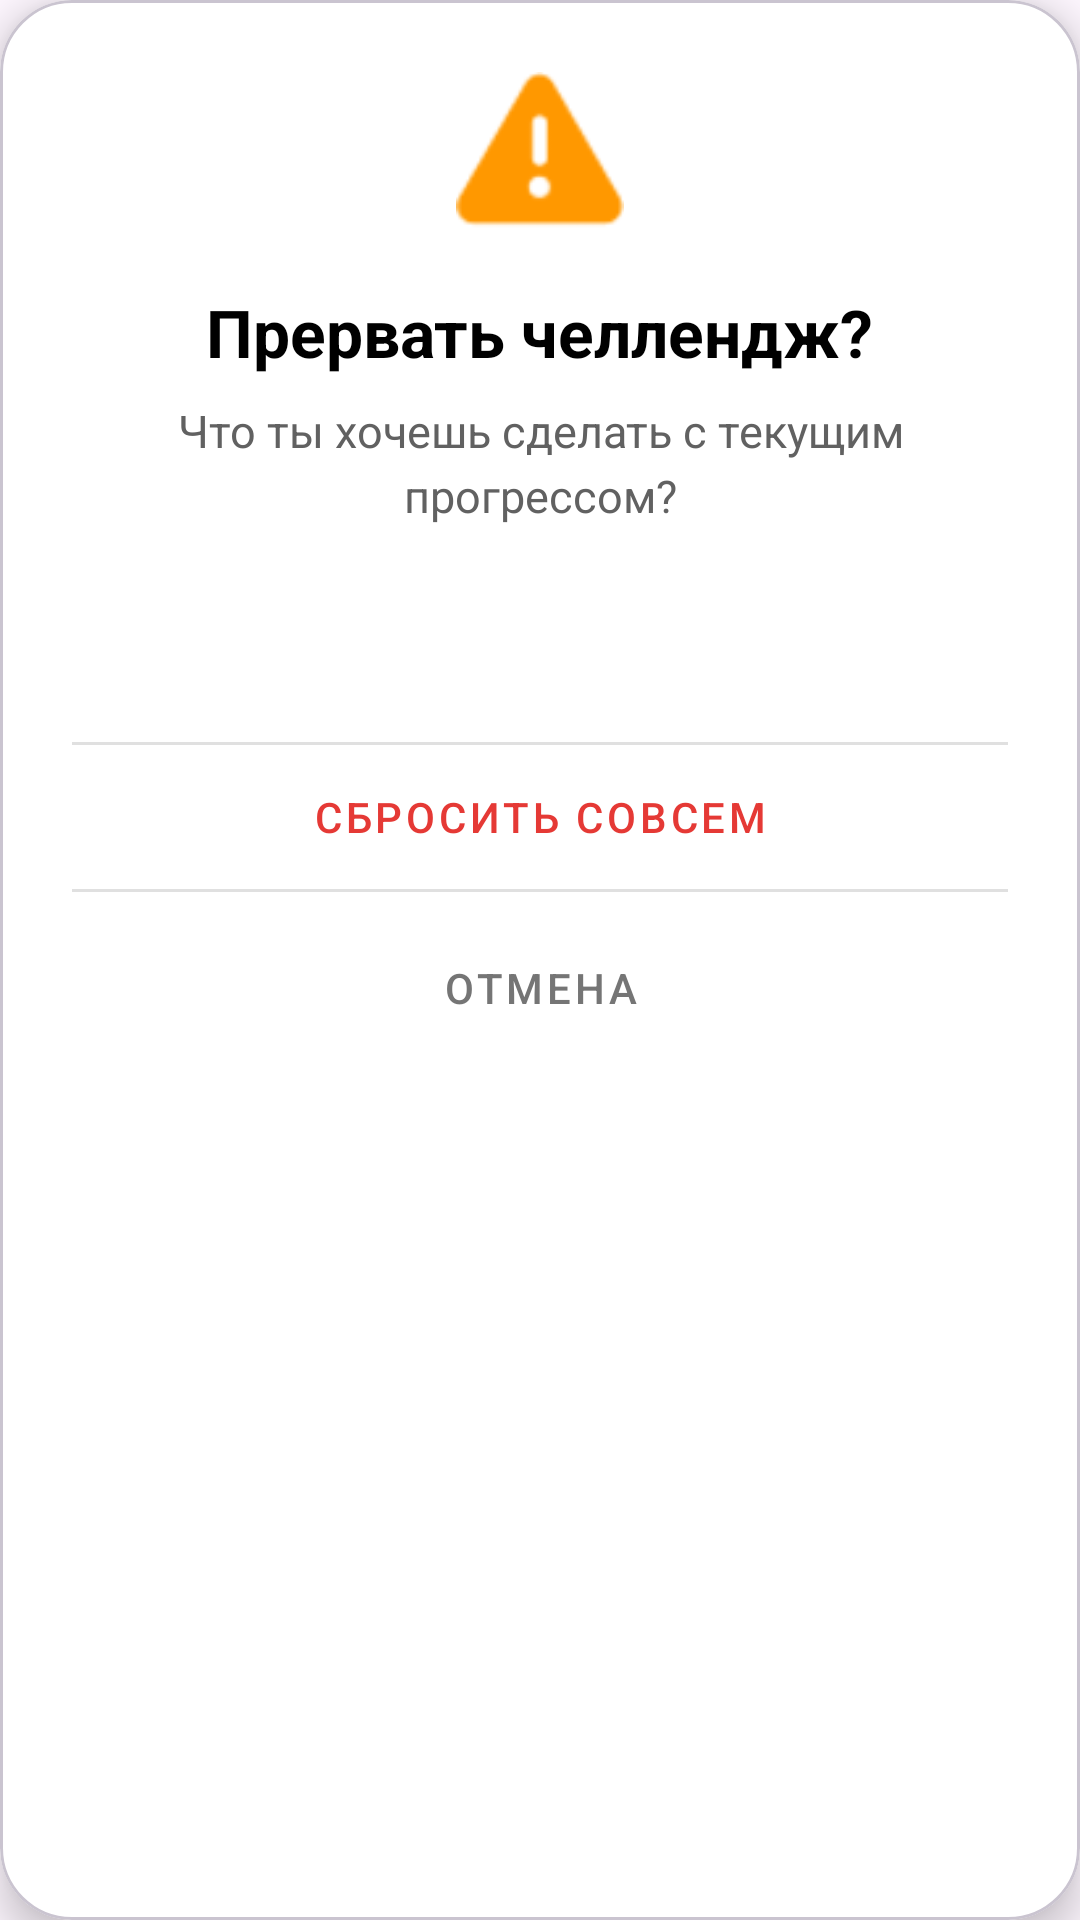

Reconstruct the res/layout file that produces this screen, plus the resources it refers to.
<!-- AndroidManifest.xml: application theme Theme.ChallengeTimer -->
<!-- res/layout/dialog_adort_marathon.xml -->
<?xml version="1.0" encoding="utf-8"?>
<com.google.android.material.card.MaterialCardView xmlns:android="http://schemas.android.com/apk/res/android"
    xmlns:app="http://schemas.android.com/apk/res-auto"
    android:layout_width="match_parent"
    android:layout_height="wrap_content"
    android:layout_margin="20dp"
    app:cardBackgroundColor="#FFFFFF"
    app:cardCornerRadius="24dp"
    app:cardElevation="8dp">

    <LinearLayout
        android:layout_width="match_parent"
        android:layout_height="wrap_content"
        android:gravity="center"
        android:orientation="vertical"
        android:padding="24dp">

        <ImageView
            android:layout_width="56dp"
            android:layout_height="56dp"
            android:layout_marginBottom="16dp"
            android:src="@android:drawable/ic_dialog_alert"
            app:tint="#FF9800" />

        <TextView
            android:layout_width="wrap_content"
            android:layout_height="wrap_content"
            android:text="@string/dialog_abort_title"
            android:textColor="@color/black"
            android:textSize="22sp"
            android:textStyle="bold" />

        <TextView
            android:layout_width="wrap_content"
            android:layout_height="wrap_content"
            android:layout_marginTop="8dp"
            android:layout_marginBottom="24dp"
            android:gravity="center"
            android:lineSpacingMultiplier="1.2"
            android:text="@string/dialog_abort_message"
            android:textColor="#616161"
            android:textSize="15sp" />

        <LinearLayout
            android:layout_width="match_parent"
            android:layout_height="wrap_content"
            android:divider="?android:attr/dividerVertical"
            android:orientation="vertical"
            android:showDividers="middle">

            <Button
                android:id="@+id/btnRestart"
                style="@style/Widget.MaterialComponents.Button"
                android:layout_width="match_parent"
                android:layout_height="wrap_content"
                android:backgroundTint="#2196F3"
                android:text="@string/button_restart_challenge"
                android:textColor="#FFFFFF" />

            <Button
                android:id="@+id/btnReset"
                style="@style/Widget.MaterialComponents.Button.OutlinedButton"
                android:layout_width="match_parent"
                android:layout_height="wrap_content"
                android:text="@string/button_reset_challenge"
                android:textColor="#E53935"
                app:strokeColor="#E53935" />

            <Button
                android:id="@+id/btnCancel"
                style="@style/Widget.MaterialComponents.Button.TextButton"
                android:layout_width="wrap_content"
                android:layout_height="wrap_content"
                android:layout_gravity="center"
                android:layout_marginTop="8dp"
                android:text="@string/button_cancel"
                android:textColor="#757575" />
        </LinearLayout>

    </LinearLayout>

</com.google.android.material.card.MaterialCardView>
<!-- resources referenced by this layout -->
<resources>
  <color name="black">#FF000000</color>
  <string name="button_cancel">Отмена</string>
  <string name="button_reset_challenge">Сбросить совсем</string>
  <string name="button_restart_challenge">Начать заново</string>
  <string name="dialog_abort_message">Что ты хочешь сделать с текущим прогрессом?</string>
  <string name="dialog_abort_title">Прервать челлендж?</string>
  <style name="Theme.ChallengeTimer" parent="Base.Theme.ChallengeTimer">
          <item name="android:statusBarColor">#FFFFFF</item> 
          <item name="android:windowLightStatusBar">true</item> 
  
          
          <item name="android:windowSplashScreenAnimatedIcon">@mipmap/ic_launcher</item>
          <item name="android:windowSplashScreenBackground">@color/primary</item>
          <item name="android:windowSplashScreenIconBackgroundColor">@color/surface</item>
      </style>
  <style name="Base.Theme.ChallengeTimer" parent="Theme.Material3.DayNight.NoActionBar">
          
          
      </style>
  <color name="primary">#2196F3</color>
  <color name="surface">#FFFFFF</color>
</resources>
